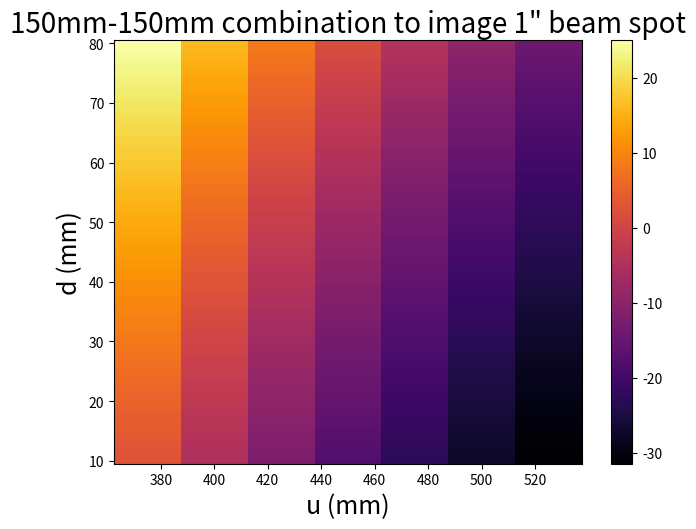

Reproduce this figure in Python. (Note: this script raises an exception after producing the figure.)
from __future__ import division
import numpy as np
import matplotlib as mpl
import matplotlib.pyplot as plt

#focal lengths 
f1 = 150
f2 = 150

a=np.zeros((71,7))

m_actual = 1/4

print("%10s" % "u %12s" % "d %13s" % "m_diff %2s" % "v")

#d=distance between lenses
d=10

for i  in range (71):
	u = 375
	for j in range (7):

#calculating v and magnification m using ABCD ray optics formalism
#m=magnification
#v=distance from image to second lens


		v = (-1*(1-d/f2)*u - d) / ((d/(f1*f2)-1/f1-1/f2)*u+1-d/f1)
		
		m = 1 / ((d/(f1*f2)-1/f1-1/f2)*u+1-d/f1)

		a[i][j] = (abs(m)-m_actual) * 100/m_actual

		print("%7d %6d %8.3f %10.3f" % (u,d,a[i][j],v))

		u+=25
		j+=1
	print("***************************************")

	d+=1
	i+=1

ob = np.linspace(375,525,7)
t = np.linspace(10,80,71)
uu,dd = np.meshgrid(ob,t)

#plotting for various values of u & d
fig,ax = plt.subplots()
n = ax.pcolormesh(uu,dd,a,cmap='inferno')
cbar = fig.colorbar(n, ax=ax)

fig.tight_layout()
plt.xlabel('u (mm)',fontsize=18)
plt.ylabel('d (mm)',fontsize=18)
plt.title('150mm-150mm combination to image 1" beam spot', fontsize=20)

zed = [tick.label.set_fontsize(16) for tick in ax.yaxis.get_major_ticks()]
zed = [tick.label.set_fontsize(16) for tick in ax.xaxis.get_major_ticks()]
cbar.ax.tick_params(labelsize=16) 
cbar.set_label('magnification error(%)',fontsize=18)
plt.show()

